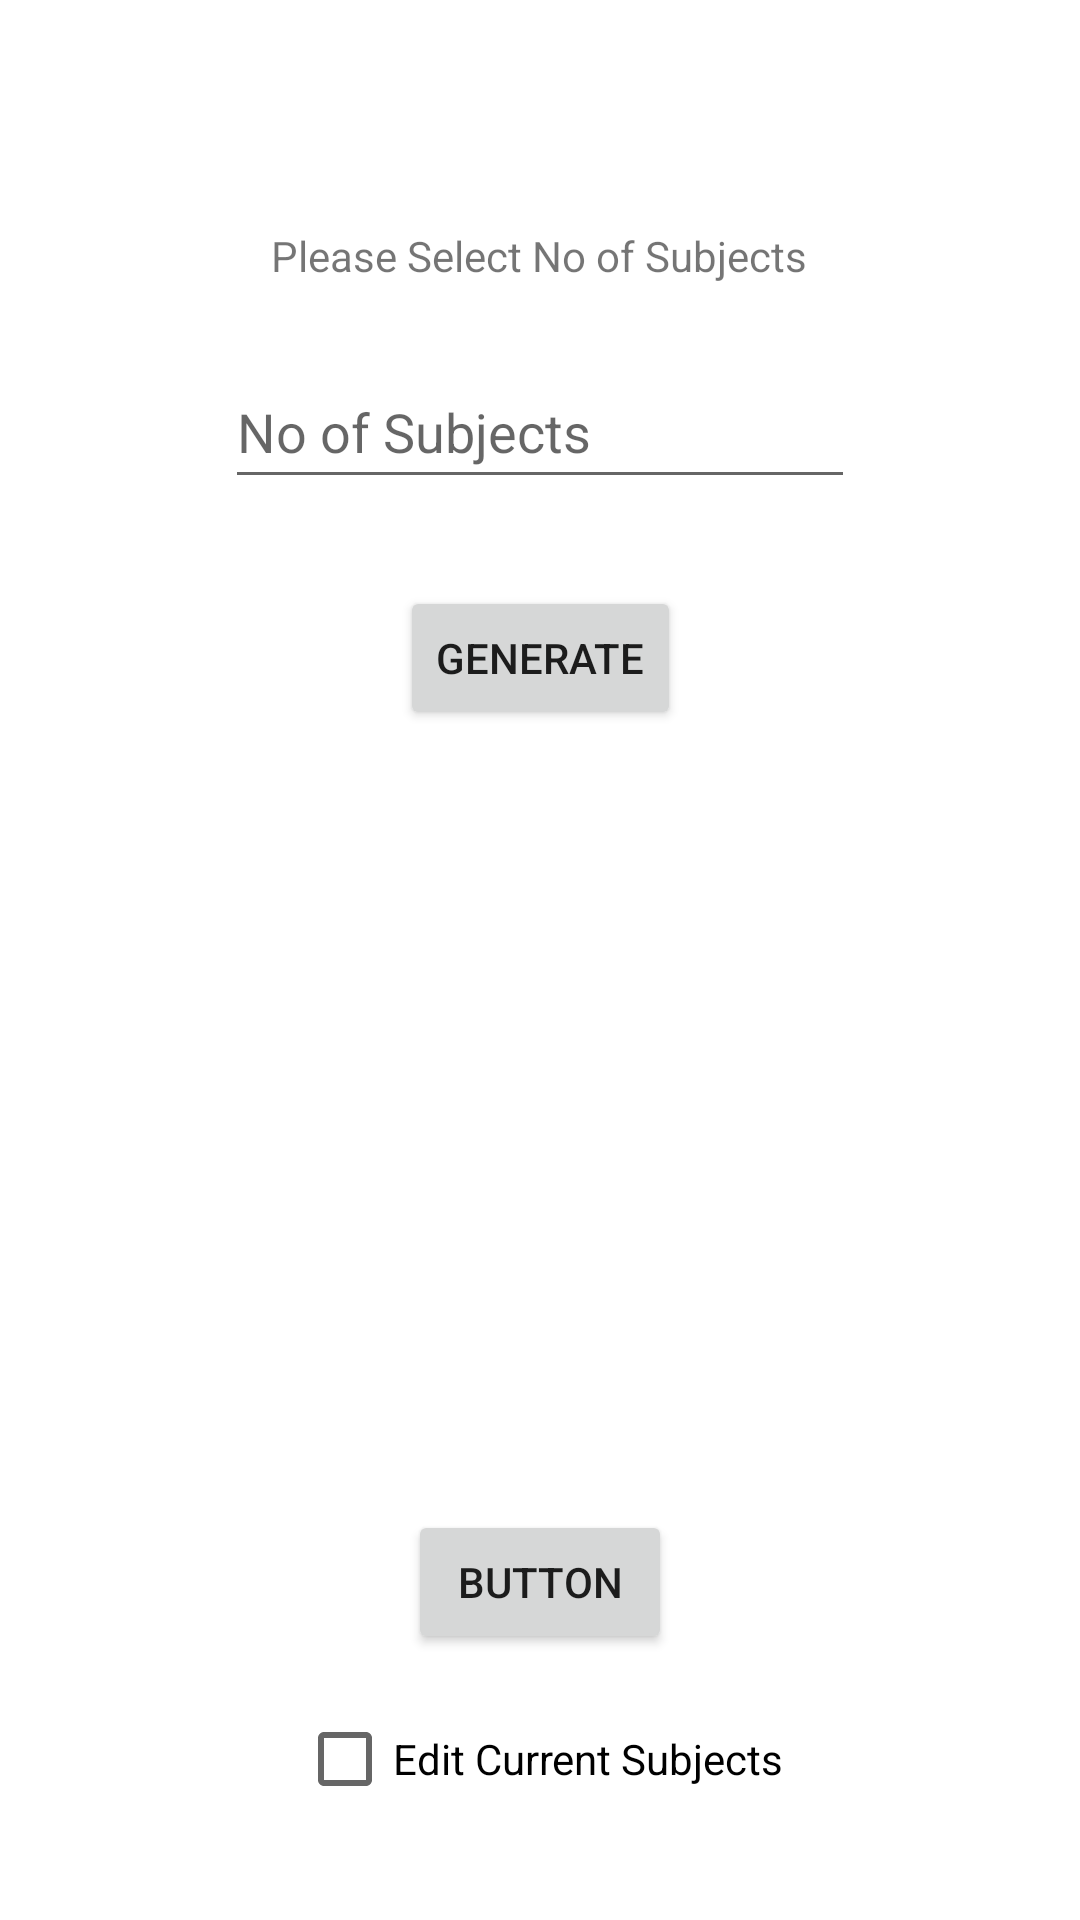

Layout XML and referenced resources for this Android screen:
<!-- AndroidManifest.xml: application theme Theme.AttendenceCalculator -->
<!-- res/layout/activity_periods.xml -->
<?xml version="1.0" encoding="utf-8"?>
<androidx.constraintlayout.widget.ConstraintLayout xmlns:android="http://schemas.android.com/apk/res/android"
    xmlns:app="http://schemas.android.com/apk/res-auto"
    xmlns:tools="http://schemas.android.com/tools"
    android:layout_width="match_parent"
    android:layout_height="match_parent"
    android:background="@color/white"
    tools:context=".PeriodsActivity">

    <TextView
        android:id="@+id/textView"
        android:layout_width="wrap_content"
        android:layout_height="wrap_content"
        android:text="Please Select No of Subjects"
        app:layout_constraintBottom_toBottomOf="parent"
        app:layout_constraintEnd_toEndOf="parent"
        app:layout_constraintHorizontal_bias="0.498"
        app:layout_constraintStart_toStartOf="parent"
        app:layout_constraintTop_toTopOf="parent"
        app:layout_constraintVertical_bias="0.122" />

    <EditText
        android:id="@+id/txt_subs"
        android:layout_width="wrap_content"
        android:layout_height="wrap_content"
        android:ems="10"
        android:hint="No of Subjects"
        android:inputType="number"
        android:maxLength="2"
        android:maxLines="1"
        android:minHeight="48dp"
        app:layout_constraintBottom_toBottomOf="parent"
        app:layout_constraintEnd_toEndOf="parent"
        app:layout_constraintHorizontal_bias="0.5"
        app:layout_constraintStart_toStartOf="parent"
        app:layout_constraintTop_toTopOf="parent"
        app:layout_constraintVertical_bias="0.19999999" />

    <Button
        android:id="@+id/btn_gen"
        android:layout_width="wrap_content"
        android:layout_height="wrap_content"
        android:text="Generate"
        app:layout_constraintBottom_toBottomOf="parent"
        app:layout_constraintEnd_toEndOf="parent"
        app:layout_constraintHorizontal_bias="0.5"
        app:layout_constraintStart_toStartOf="parent"
        app:layout_constraintTop_toTopOf="parent"
        app:layout_constraintVertical_bias="0.32999998" />

    <Button
        android:id="@+id/btn_fin"
        android:layout_width="wrap_content"
        android:layout_height="wrap_content"
        android:text="Button"
        app:layout_constraintBottom_toBottomOf="parent"
        app:layout_constraintEnd_toEndOf="parent"
        app:layout_constraintStart_toStartOf="parent"
        app:layout_constraintTop_toTopOf="parent"
        app:layout_constraintVertical_bias="0.85" />

    <ScrollView
        android:id="@+id/cnt_scroll"
        android:layout_width="match_parent"
        android:layout_height="300dp"
        app:layout_constraintBottom_toBottomOf="parent"
        app:layout_constraintEnd_toEndOf="parent"
        app:layout_constraintHorizontal_bias="1.0"
        app:layout_constraintStart_toStartOf="parent"
        app:layout_constraintTop_toTopOf="parent"
        app:layout_constraintVertical_bias="0.651">

        <LinearLayout
            android:id="@+id/lyt_linear"
            android:layout_width="match_parent"
            android:layout_height="wrap_content"
            android:orientation="vertical" />
    </ScrollView>

    <CheckBox
        android:id="@+id/cb_edit"
        android:layout_width="wrap_content"
        android:layout_height="wrap_content"
        android:text="Edit Current Subjects"
        app:layout_constraintBottom_toBottomOf="parent"
        app:layout_constraintEnd_toEndOf="parent"
        app:layout_constraintStart_toStartOf="parent"
        app:layout_constraintTop_toTopOf="parent"
        app:layout_constraintVertical_bias="0.95" />
</androidx.constraintlayout.widget.ConstraintLayout>
<!-- resources referenced by this layout -->
<resources>
  <color name="white">#FFFFFFFF</color>
  <style name="Theme.AttendenceCalculator" parent="Theme.MaterialComponents.DayNight.DarkActionBar">
          
          <item name="colorPrimary">@color/purple_500</item>
          <item name="colorPrimaryVariant">@color/purple_700</item>
          <item name="colorOnPrimary">@color/white</item>
          
          <item name="colorSecondary">@color/teal_200</item>
          <item name="colorSecondaryVariant">@color/teal_700</item>
          <item name="colorOnSecondary">@color/black</item>
          
          <item name="android:statusBarColor" tools:targetApi="l">?attr/colorPrimaryVariant</item>
          
      </style>
  <color name="purple_500">#296d98</color>
  <color name="purple_700">#296d98</color>
  <color name="teal_200">#FF03DAC5</color>
  <color name="teal_700">#FF018786</color>
  <color name="black">#FF000000</color>
</resources>
